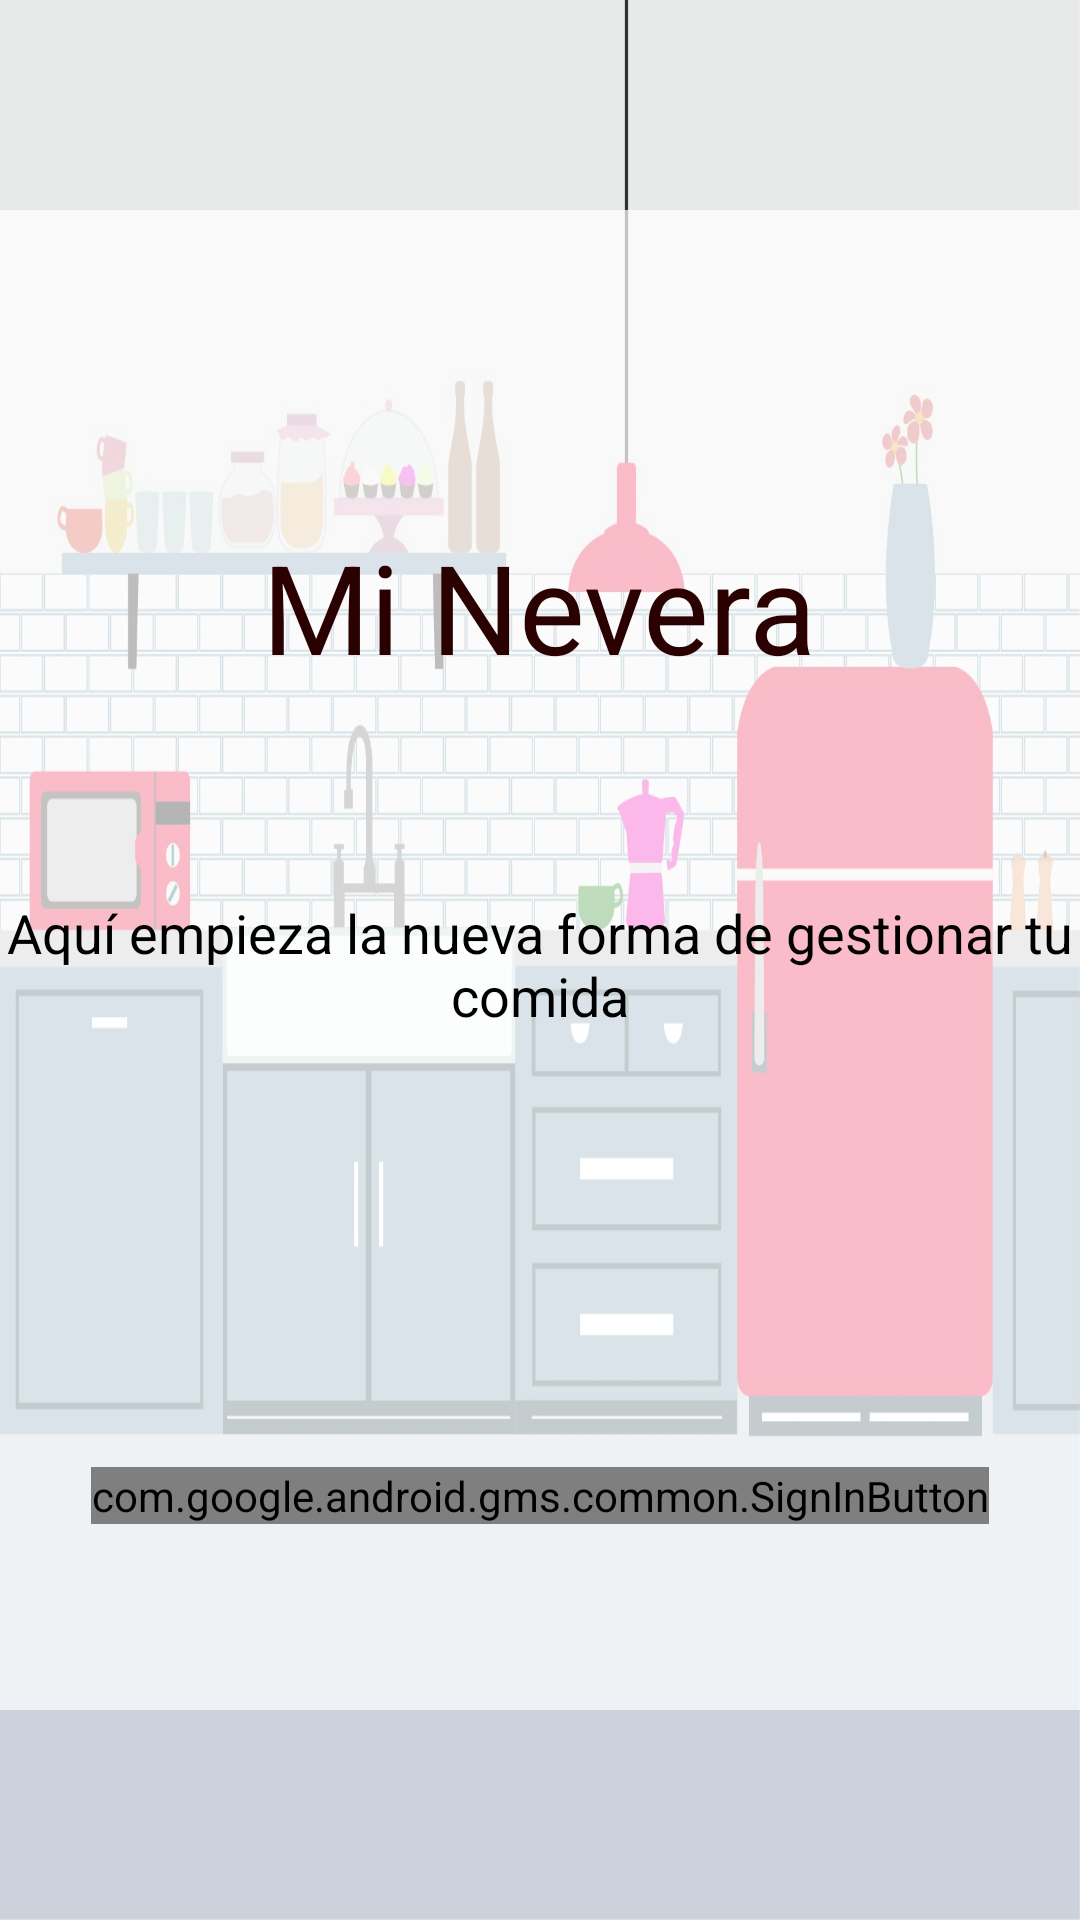

Reconstruct the res/layout file that produces this screen, plus the resources it refers to.
<!-- AndroidManifest.xml: activity theme Theme.AppCompat.NoActionBar -->
<!-- res/layout/activity_sign_in.xml -->
<?xml version="1.0" encoding="utf-8"?>

<RelativeLayout xmlns:android="http://schemas.android.com/apk/res/android"
    xmlns:tools="http://schemas.android.com/tools"
    android:layout_width="match_parent"
    android:layout_height="match_parent"
    android:paddingBottom="@dimen/activity_vertical_margin"
    android:paddingLeft="@dimen/activity_horizontal_margin"
    android:paddingRight="@dimen/activity_horizontal_margin"
    android:paddingTop="@dimen/activity_vertical_margin"
    tools:context="com.minevera.activities.SignInActivity"
    android:background="@drawable/fondologin">
    <RelativeLayout
        android:layout_width="500dp"
        android:layout_height="500dp"
        android:orientation="vertical"
        android:background="#b4ffffff"
        android:layout_centerVertical="true"
        android:layout_centerHorizontal="true">

            <com.google.android.gms.common.SignInButton
            android:id="@+id/sign_in_button"
            android:layout_width="wrap_content"
            android:layout_height="wrap_content"
                android:layout_marginBottom="62dp"
                android:layout_alignParentBottom="true"
                android:layout_centerHorizontal="true" />

        <TextView
            android:layout_width="wrap_content"
            android:layout_height="wrap_content"
            android:text="Mi Nevera"
            android:id="@+id/textViewTitleApp"
            android:textSize="20pt"
            android:textColor="#2a0000"
            android:singleLine="false"
            android:layout_above="@+id/textViewSubTitleApp"
            android:layout_centerHorizontal="true"
            android:layout_marginBottom="69dp" />

        <TextView
            android:layout_width="wrap_content"
            android:layout_height="wrap_content"
            android:textAppearance="?android:attr/textAppearanceMedium"
            android:text="Aquí empieza la nueva forma de gestionar tu comida"
            android:id="@+id/textViewSubTitleApp"
            android:gravity="center"
            android:textColor="#000000"
            android:layout_above="@+id/sign_in_button"
            android:layout_alignParentLeft="true"
            android:layout_alignParentStart="true"
            android:layout_marginBottom="145dp" />

    </RelativeLayout>
</RelativeLayout>
<!-- resources referenced by this layout -->
<resources>
  <!-- drawable fondologin: jpg bitmap (drawable, 249767 bytes) -->
</resources>
